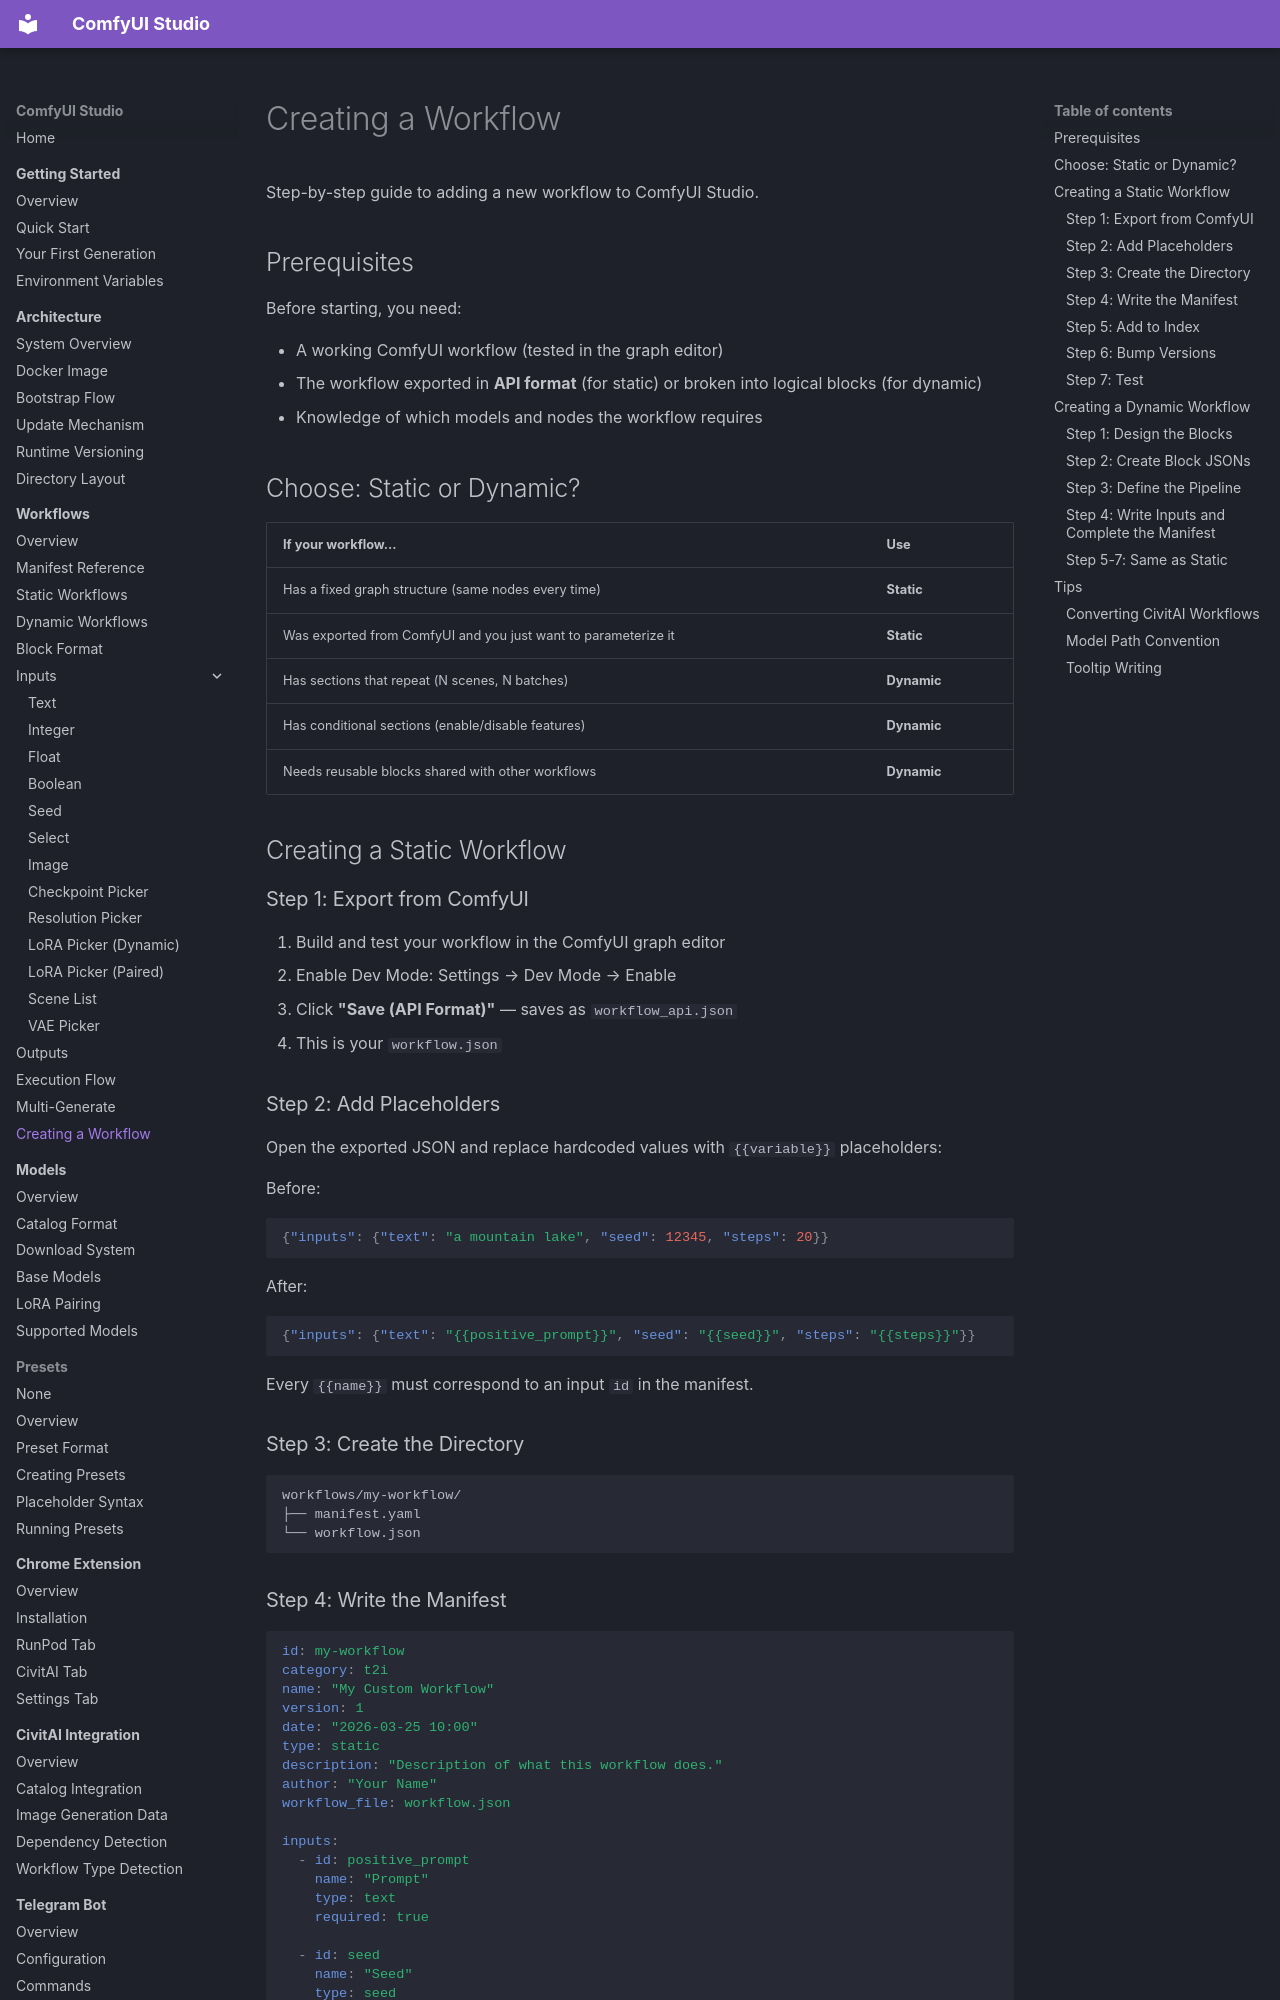

repository: diego-devita/comfyui-studio · page: workflows/creating-a-workflow/index.html · generator: mkdocs

# Creating a Workflow

Step-by-step guide to adding a new workflow to ComfyUI Studio.

## Prerequisites

Before starting, you need:

- A working ComfyUI workflow (tested in the graph editor)
- The workflow exported in **API format** (for static) or broken into logical blocks (for dynamic)
- Knowledge of which models and nodes the workflow requires

## Choose: Static or Dynamic?

| If your workflow... | Use |
|---------------------|-----|
| Has a fixed graph structure (same nodes every time) | **Static** |
| Was exported from ComfyUI and you just want to parameterize it | **Static** |
| Has sections that repeat (N scenes, N batches) | **Dynamic** |
| Has conditional sections (enable/disable features) | **Dynamic** |
| Needs reusable blocks shared with other workflows | **Dynamic** |

## Creating a Static Workflow

### Step 1: Export from ComfyUI

1. Build and test your workflow in the ComfyUI graph editor
2. Enable Dev Mode: Settings → Dev Mode → Enable
3. Click **"Save (API Format)"** — saves as `workflow_api.json`
4. This is your `workflow.json`

### Step 2: Add Placeholders

Open the exported JSON and replace hardcoded values with `{{variable}}` placeholders:

Before:
```json
{"inputs": {"text": "a mountain lake", "seed": 12345, "steps": 20}}
```

After:
```json
{"inputs": {"text": "{{positive_prompt}}", "seed": "{{seed}}", "steps": "{{steps}}"}}
```

Every `{{name}}` must correspond to an input `id` in the manifest.

### Step 3: Create the Directory

```
workflows/my-workflow/
├── manifest.yaml
└── workflow.json
```
